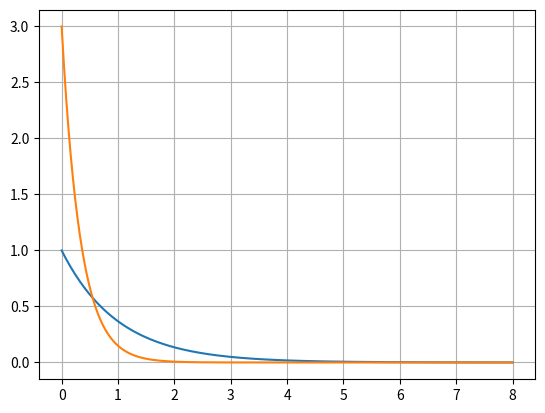

Generate this figure with matplotlib:
# -*- coding: utf-8 -*-
"""
Created on Sat Feb 29 20:24:06 2020

[redacted]
"""


import matplotlib.pyplot as plt
import numpy as np
from scipy.stats import expon
abs=np.linspace(0,8,200)
plt.plot(abs,expon.pdf(abs,scale=1))
plt.plot(abs,expon.pdf(abs,scale=1/3))
plt.grid()
plt.show()

